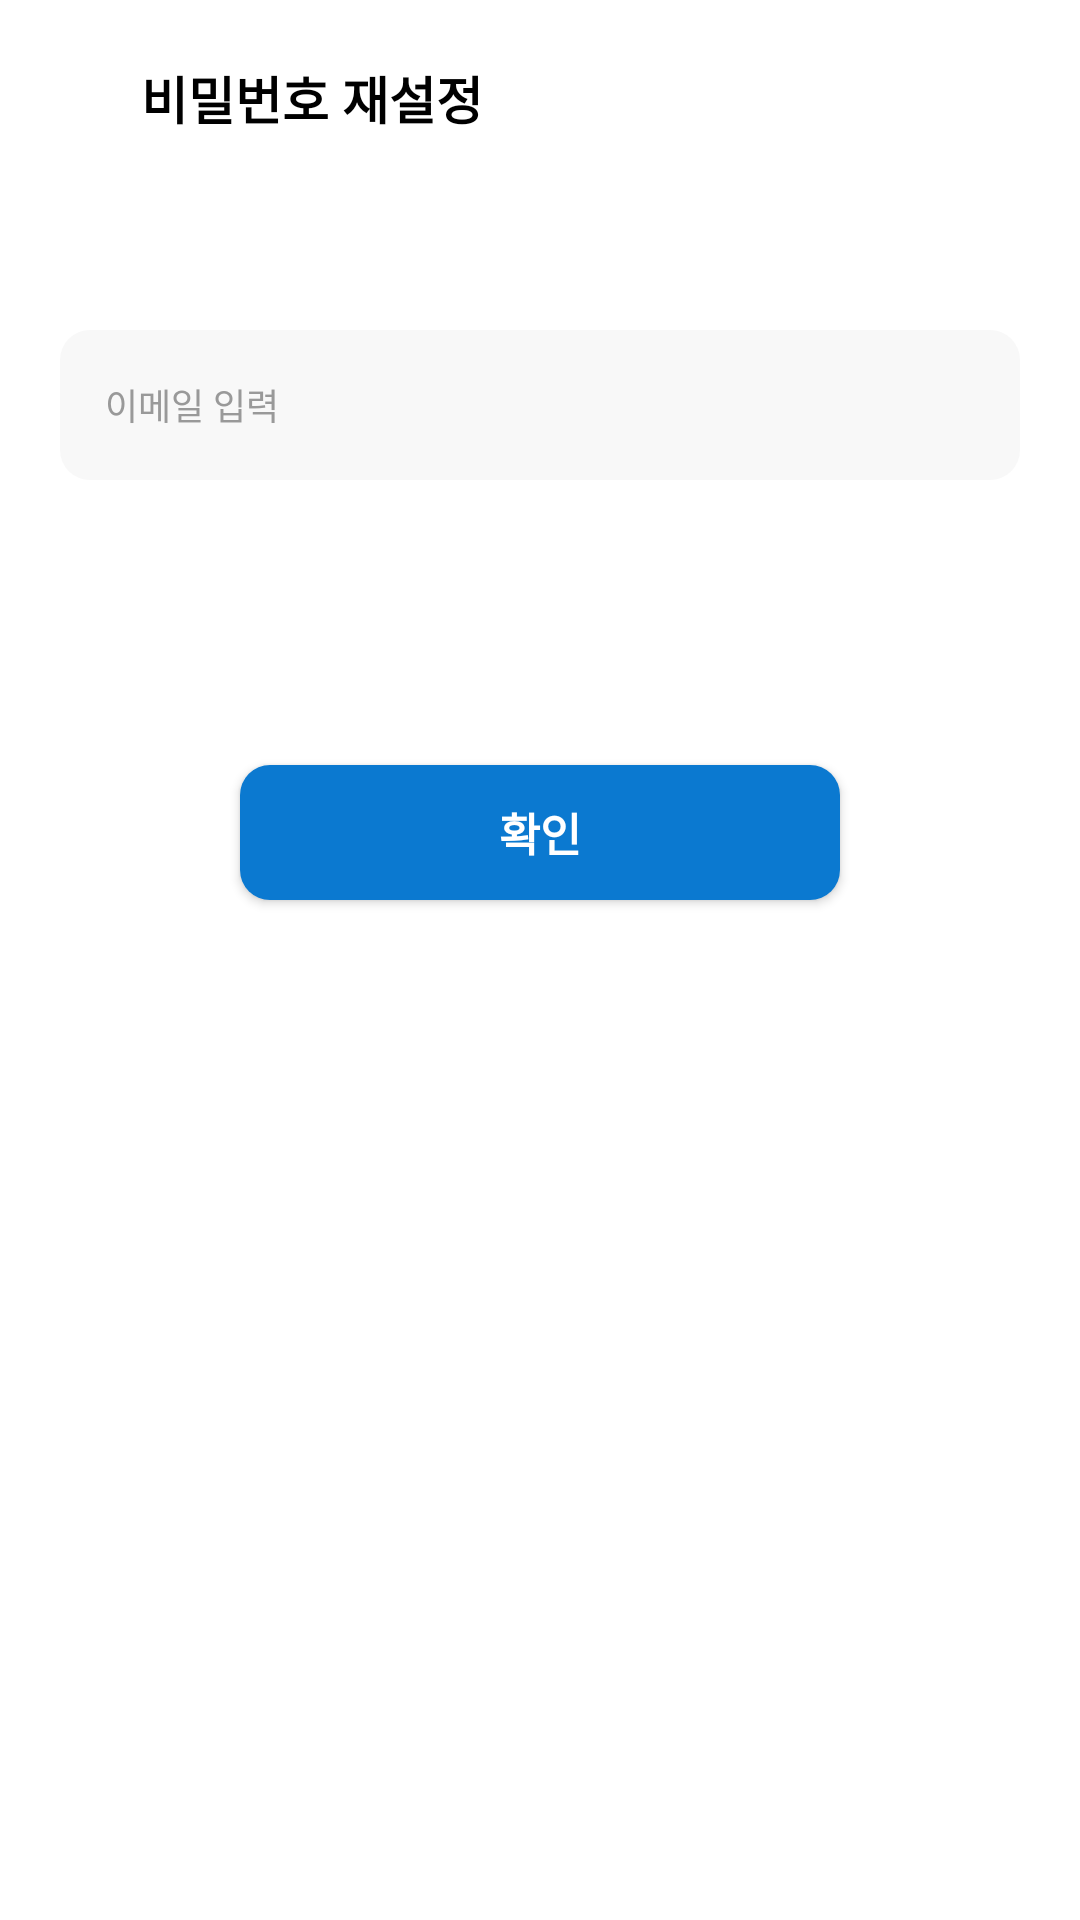

Write the Android layout XML for this screen, with the resource values it uses.
<!-- AndroidManifest.xml: application theme Theme.Dobongzip -->
<!-- res/layout/activity_password_reset2.xml -->
<?xml version="1.0" encoding="utf-8"?>
<LinearLayout xmlns:android="http://schemas.android.com/apk/res/android"
    xmlns:app="http://schemas.android.com/apk/res-auto"
    android:orientation="vertical"
    android:layout_width="match_parent"
    android:layout_height="match_parent"
    android:padding="20dp"
    android:background="#FFFFFF">

    
    <LinearLayout
        android:layout_width="match_parent"
        android:layout_height="wrap_content"
        android:orientation="horizontal"
        android:gravity="center_vertical"
        android:paddingTop="0dp"
        android:paddingBottom="5dp">

        <ImageButton
            android:id="@+id/backButton"
            android:layout_width="15dp"
            android:layout_height="15dp"
            android:background="@drawable/round_button"
            android:src="@drawable/arrow"
            android:scaleType="centerInside"
            android:contentDescription="뒤로 가기" />

        <TextView
            android:id="@+id/privacyTitle"
            android:layout_width="wrap_content"
            android:layout_height="wrap_content"
            android:text="비밀번호 재설정"
            android:textColor="#000000"
            android:textSize="17sp"
            android:textStyle="bold"
            android:layout_marginStart="12dp" />
    </LinearLayout>

    
    <EditText
        android:id="@+id/etEmail"
        android:layout_width="match_parent"
        android:layout_height="50dp"
        android:layout_marginTop="60dp"
        android:layout_marginBottom="35dp"
        android:background="@drawable/edittext_background"
        android:hint="이메일 입력"
        android:singleLine="true"
        android:ellipsize="end"
        android:inputType="textEmailAddress"
        android:padding="15dp"
        android:textColor="#000000"
        android:textColorHint="#999999"
        android:textSize="12sp"
        android:imeOptions="actionDone"/>

    
    <Button
        android:layout_gravity="center"
        android:id="@+id/btnConfirm"
        android:layout_width="200dp"
        android:layout_height="45dp"
        android:layout_marginTop="60dp"
        android:background="@drawable/login_button_background"
        android:text="확인"
        android:textColor="#FFFFFF"
        android:textStyle="bold"
        android:textSize="15sp"/>
</LinearLayout>
<!-- resources referenced by this layout -->
<resources>
  <!-- drawable edittext_background (drawable) -->
  <?xml version="1.0" encoding="utf-8"?>
  <shape xmlns:android="http://schemas.android.com/apk/res/android"
      android:shape="rectangle">
      <solid android:color="#33D9D9D9" />
      <corners android:radius="10dp" />
  </shape>
  <!-- drawable login_button_background (drawable) -->
  <selector xmlns:android="http://schemas.android.com/apk/res/android">
      <item android:state_pressed="true">
          <shape android:shape="rectangle">
              <solid android:color="#085FA5" /> 
              <corners android:radius="10dp"/>
          </shape>
      </item>
      <item>
          <shape android:shape="rectangle">
              <solid android:color="#0B79D0" /> 
              <corners android:radius="10dp"/>
          </shape>
      </item>
  </selector>
  <!-- drawable round_button (drawable) -->
  <?xml version="1.0" encoding="utf-8"?>
  <selector xmlns:android="http://schemas.android.com/apk/res/android">
      <shape xmlns:android="http://schemas.android.com/apk/res/android"
          android:shape="oval">
          <solid android:color="#FFFFFF" /> 
          <size
              android:width="40dp"
              android:height="40dp" />
      </shape>
  
  </selector>
  <style name="Theme.Dobongzip" parent="Theme.MaterialComponents.DayNight.DarkActionBar">
          
          <item name="colorPrimary">#0B79D0</item> 
          <item name="colorOnPrimary">#FFFFFF</item>
          <item name="colorPrimaryVariant">#085FA5</item>
          
          <item name="colorSecondary">@color/teal_200</item>
          <item name="colorSecondaryVariant">@color/teal_700</item>
          <item name="colorOnSecondary">@color/black</item>
          
  
          <item name="android:windowBackground">@drawable/app_bg</item>
          <item name="android:statusBarColor">?attr/colorPrimaryVariant</item>
          <item name="android:windowLightStatusBar">true</item>
  
          <item name="windowActionBar">false</item>
          <item name="windowNoTitle">true</item>
      </style>
  <color name="teal_200">#FF03DAC5</color>
  <color name="teal_700">#FF018786</color>
  <color name="black">#FF000000</color>
  <!-- drawable app_bg (drawable) -->
  <?xml version="1.0" encoding="utf-8"?>
      <shape xmlns:android="http://schemas.android.com/apk/res/android">
          
          <solid android:color="#FFFFFFFF"/>
      </shape>
</resources>
